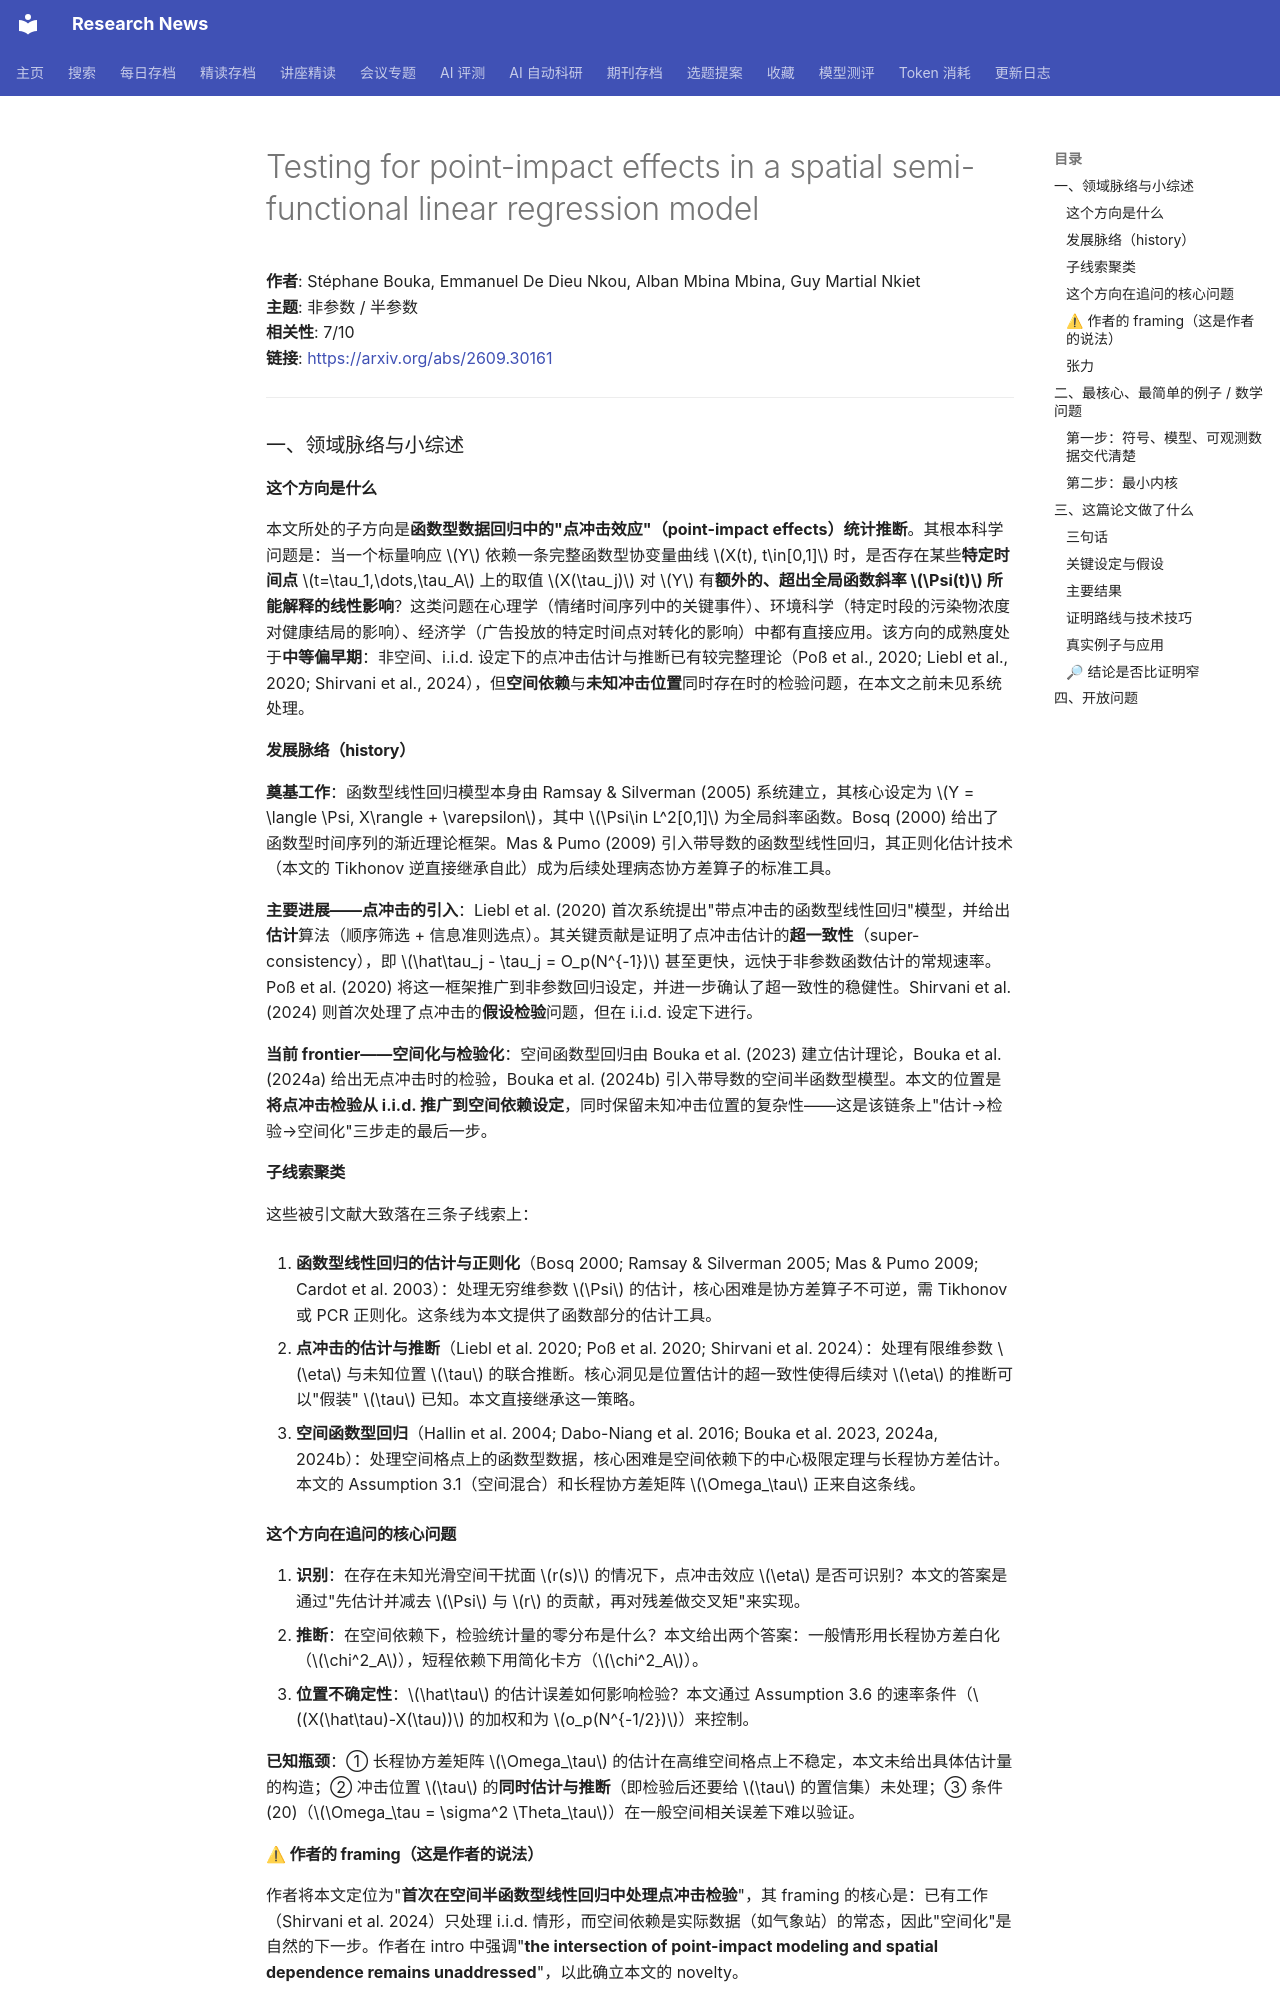

repository: cxy0714/research-news · page: deep_reads/2026-09-24-2609.30161/index.html · generator: mkdocs

# Testing for point-impact effects in a spatial semi-functional linear regression model

**作者**: Stéphane Bouka, Emmanuel De Dieu Nkou, Alban Mbina Mbina, Guy Martial Nkiet  
**主题**: 非参数 / 半参数  
**相关性**: 7/10  
**链接**: <https://arxiv.org/abs/2609.30161>

---

### 一、领域脉络与小综述

#### 这个方向是什么

本文所处的子方向是**函数型数据回归中的"点冲击效应"（point-impact effects）统计推断**。其根本科学问题是：当一个标量响应 $Y$ 依赖一条完整函数型协变量曲线 $X(t), t\in[0,1]$ 时，是否存在某些**特定时间点** $t=\tau_1,\dots,\tau_A$ 上的取值 $X(\tau_j)$ 对 $Y$ 有**额外的、超出全局函数斜率 $\Psi(t)$ 所能解释的线性影响**？这类问题在心理学（情绪时间序列中的关键事件）、环境科学（特定时段的污染物浓度对健康结局的影响）、经济学（广告投放的特定时间点对转化的影响）中都有直接应用。该方向的成熟度处于**中等偏早期**：非空间、i.i.d. 设定下的点冲击估计与推断已有较完整理论（Poß et al., 2020; Liebl et al., 2020; Shirvani et al., 2024），但**空间依赖**与**未知冲击位置**同时存在时的检验问题，在本文之前未见系统处理。

#### 发展脉络（history）

**奠基工作**：函数型线性回归模型本身由 Ramsay & Silverman (2005) 系统建立，其核心设定为 $Y = \langle \Psi, X\rangle + \varepsilon$，其中 $\Psi\in L^2[0,1]$ 为全局斜率函数。Bosq (2000) 给出了函数型时间序列的渐近理论框架。Mas & Pumo (2009) 引入带导数的函数型线性回归，其正则化估计技术（本文的 Tikhonov 逆直接继承自此）成为后续处理病态协方差算子的标准工具。

**主要进展——点冲击的引入**：Liebl et al. (2020) 首次系统提出"带点冲击的函数型线性回归"模型，并给出**估计**算法（顺序筛选 + 信息准则选点）。其关键贡献是证明了点冲击估计的**超一致性**（super-consistency），即 $\hat\tau_j - \tau_j = O_p(N^{-1})$ 甚至更快，远快于非参数函数估计的常规速率。Poß et al. (2020) 将这一框架推广到非参数回归设定，并进一步确认了超一致性的稳健性。Shirvani et al. (2024) 则首次处理了点冲击的**假设检验**问题，但在 i.i.d. 设定下进行。

**当前 frontier——空间化与检验化**：空间函数型回归由 Bouka et al. (2023) 建立估计理论，Bouka et al. (2024a) 给出无点冲击时的检验，Bouka et al. (2024b) 引入带导数的空间半函数型模型。本文的位置是**将点冲击检验从 i.i.d. 推广到空间依赖设定**，同时保留未知冲击位置的复杂性——这是该链条上"估计→检验→空间化"三步走的最后一步。

#### 子线索聚类

这些被引文献大致落在三条子线索上：

1. **函数型线性回归的估计与正则化**（Bosq 2000; Ramsay & Silverman 2005; Mas & Pumo 2009; Cardot et al. 2003）：处理无穷维参数 $\Psi$ 的估计，核心困难是协方差算子不可逆，需 Tikhonov 或 PCR 正则化。这条线为本文提供了函数部分的估计工具。

2. **点冲击的估计与推断**（Liebl et al. 2020; Poß et al. 2020; Shirvani et al. 2024）：处理有限维参数 $\eta$ 与未知位置 $\tau$ 的联合推断。核心洞见是位置估计的超一致性使得后续对 $\eta$ 的推断可以"假装" $\tau$ 已知。本文直接继承这一策略。

3. **空间函数型回归**（Hallin et al. 2004; Dabo-Niang et al. 2016; Bouka et al. 2023, 2024a, 2024b）：处理空间格点上的函数型数据，核心困难是空间依赖下的中心极限定理与长程协方差估计。本文的 Assumption 3.1（空间混合）和长程协方差矩阵 $\Omega_\tau$ 正来自这条线。

#### 这个方向在追问的核心问题

1. **识别**：在存在未知光滑空间干扰面 $r(s)$ 的情况下，点冲击效应 $\eta$ 是否可识别？本文的答案是通过"先估计并减去 $\Psi$ 与 $r$ 的贡献，再对残差做交叉矩"来实现。
2. **推断**：在空间依赖下，检验统计量的零分布是什么？本文给出两个答案：一般情形用长程协方差白化（$\chi^2_A$），短程依赖下用简化卡方（$\chi^2_A$）。
3. **位置不确定性**：$\hat\tau$ 的估计误差如何影响检验？本文通过 Assumption 3.6 的速率条件（$(X(\hat\tau)-X(\tau))$ 的加权和为 $o_p(N^{-1/2})$）来控制。

**已知瓶颈**：① 长程协方差矩阵 $\Omega_\tau$ 的估计在高维空间格点上不稳定，本文未给出具体估计量的构造；② 冲击位置 $\tau$ 的**同时估计与推断**（即检验后还要给 $\tau$ 的置信集）未处理；③ 条件 (20)（$\Omega_\tau = \sigma^2 \Theta_\tau$）在一般空间相关误差下难以验证。

#### ⚠ 作者的 framing（这是作者的说法）

作者将本文定位为"**首次在空间半函数型线性回归中处理点冲击检验**"，其 framing 的核心是：已有工作（Shirvani et al. 2024）只处理 i.i.d. 情形，而空间依赖是实际数据（如气象站）的常态，因此"空间化"是自然的下一步。作者在 intro 中强调"**the intersection of point-impact modeling and spatial dependence remains unaddressed**"，以此确立本文的 novelty。

**值得注意的淡化**：作者将冲击位置 $\tau$ 的估计视为"外部输入"（由 Liebl et al. 2020 的算法给出），本文只处理给定 $\hat\tau$ 后的检验。这意味着**位置估计的不确定性并未完全纳入推断**——Assumption 3.6 只是要求其影响在 $N^{-1/2}$ 尺度可忽略，而非联合推断。这是一个被作者明确承认（见 Conclusion 第一点）但未解决的 gap。
